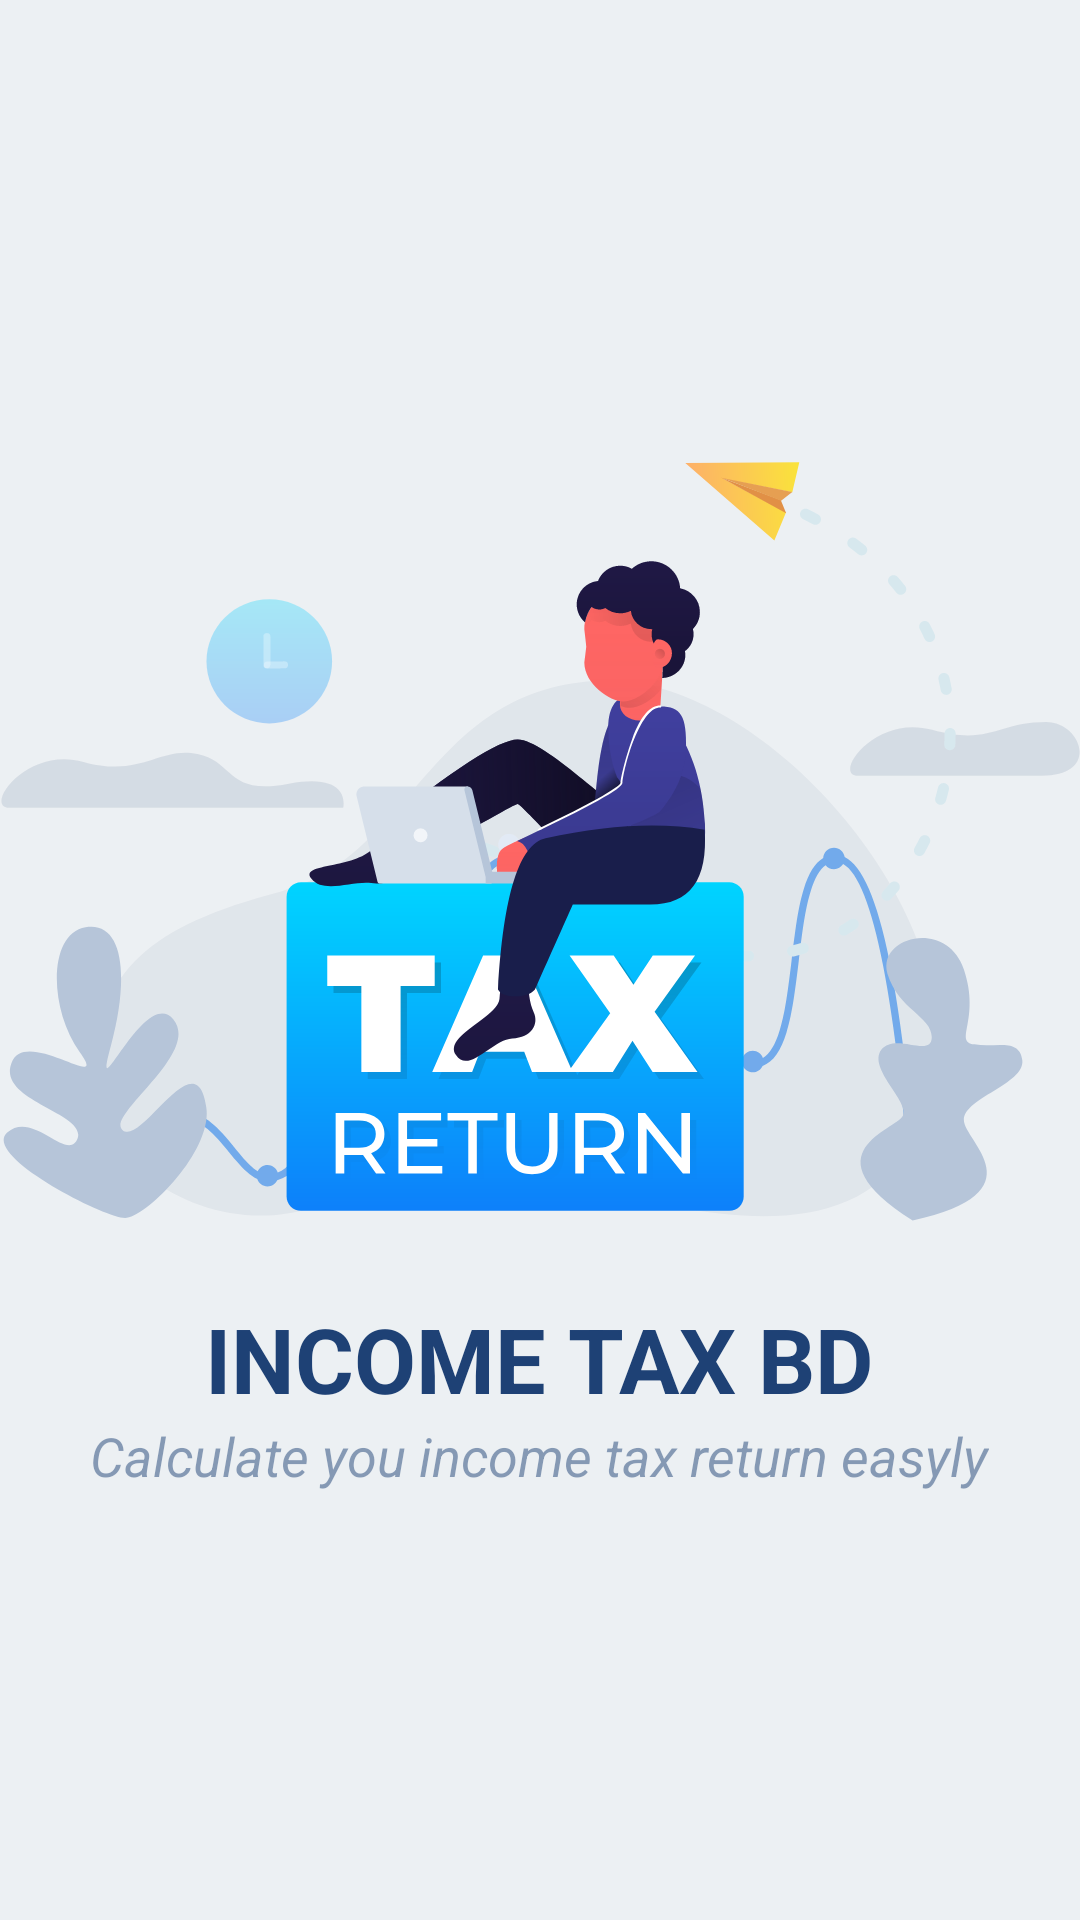

Android layout source for this screen:
<!-- AndroidManifest.xml: application theme Theme.INCOMETAXBD -->
<!-- res/layout/activity_splash.xml -->
<?xml version="1.0" encoding="utf-8"?>
<LinearLayout xmlns:android="http://schemas.android.com/apk/res/android"
    xmlns:app="http://schemas.android.com/apk/res-auto"
    xmlns:tools="http://schemas.android.com/tools"
    android:layout_width="match_parent"
    android:layout_height="match_parent"
    android:gravity="center"
    android:orientation="vertical"
    android:background="@color/background_color"
    tools:context=".SplashActivity">


    <LinearLayout
        android:layout_gravity="center"
        android:orientation="vertical"
        android:layout_width="wrap_content"
        android:layout_height="wrap_content"
        android:gravity="center">
        <ImageView
            android:id="@+id/load_image"
            android:layout_weight="1"
            android:layout_width="wrap_content"
            android:layout_height="wrap_content"
            android:src="@drawable/homepage"/>
    </LinearLayout>



    <TextView
        android:layout_marginTop="15dp"
        android:textColor="@color/text_color"
        android:textSize="30sp"
        android:textStyle="bold"
        android:text="@string/app_name"
        android:layout_width="wrap_content"
        android:layout_height="wrap_content" />
    <TextView
        android:textSize="18sp"
        android:text="Calculate you income tax return easyly"
        android:textColor="#801E4175"
        android:textStyle="italic"
        android:layout_width="wrap_content"
        android:layout_height="wrap_content" />

</LinearLayout>
<!-- resources referenced by this layout -->
<resources>
  <color name="background_color">#ecf0f3</color>
  <color name="text_color">#1E4175</color>
  <!-- drawable homepage: vector/xml drawable (drawable, 47362 chars, omitted) -->
  <string name="app_name">INCOME TAX BD</string>
  <style name="Theme.INCOMETAXBD" parent="Theme.MaterialComponents.DayNight.DarkActionBar">
          
          <item name="colorPrimary">@color/purple_500</item>
          <item name="colorPrimaryVariant">@color/purple_700</item>
          <item name="colorOnPrimary">@color/white</item>
          
          <item name="colorSecondary">@color/teal_200</item>
          <item name="colorSecondaryVariant">@color/teal_700</item>
          <item name="colorOnSecondary">@color/black</item>
          
          <item name="android:statusBarColor" tools:targetApi="l">?attr/colorPrimaryVariant</item>
          
      </style>
  <color name="purple_500">#FF6200EE</color>
  <color name="purple_700">#ecf0f3</color>
  <color name="white">#FFFFFFFF</color>
  <color name="teal_200">#FF03DAC5</color>
  <color name="teal_700">#FF018786</color>
  <color name="black">#FF000000</color>
</resources>
